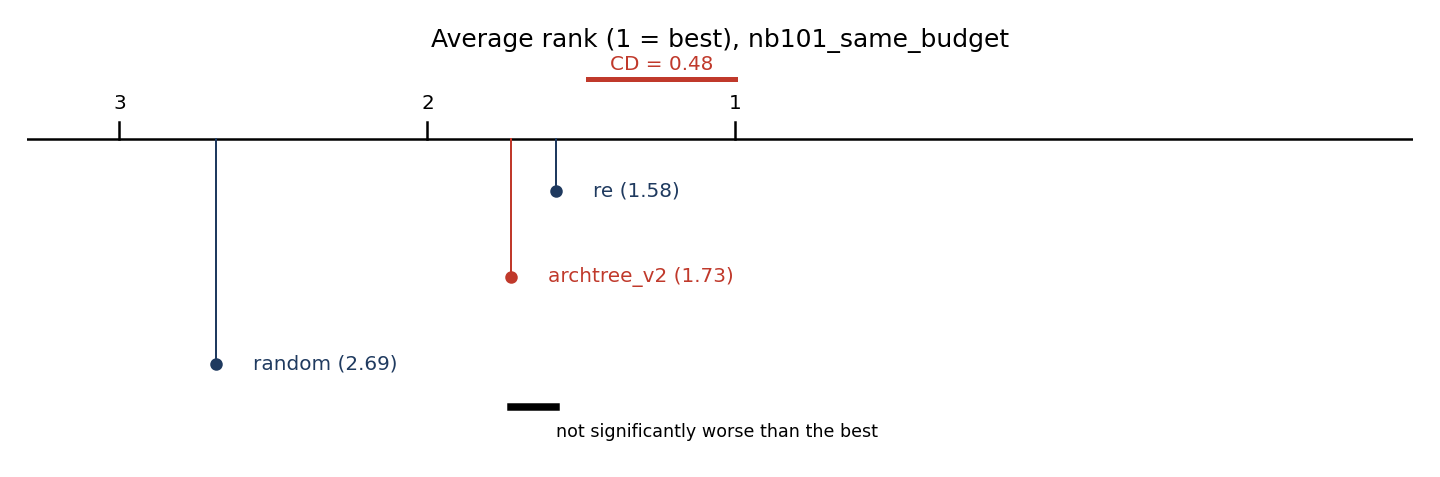

The table this chart was drawn from, first rows:
panel, series, kind, x, y, x_label, x_axis, y_axis
Average rank (1 = best), nb101_same_budg…, line1, reference_line, 0.0, 3.6, , , 
Average rank (1 = best), nb101_same_budg…, line1, reference_line, 1.0, 3.6, , , 
Average rank (1 = best), nb101_same_budg…, line2, line, 1.0, 3.6, , , 
Average rank (1 = best), nb101_same_budg…, line2, line, 1.0, 3.8, , , 
Average rank (1 = best), nb101_same_budg…, line3, line, 2.0, 3.6, , , 
Average rank (1 = best), nb101_same_budg…, line3, line, 2.0, 3.8, , , 
Average rank (1 = best), nb101_same_budg…, line4, line, 3.0, 3.6, , , 
Average rank (1 = best), nb101_same_budg…, line4, line, 3.0, 3.8, , , 
Average rank (1 = best), nb101_same_budg…, line5, line, 1.0, 4.3, , , 
Average rank (1 = best), nb101_same_budg…, line5, line, 1.478, 4.3, , , 
Average rank (1 = best), nb101_same_budg…, line6, line, 1.583, 3.0, , , 
Average rank (1 = best), nb101_same_budg…, line6, line, 1.583, 3.6, , , 
Average rank (1 = best), nb101_same_budg…, line7, line, 1.583, 3.0, , , 
Average rank (1 = best), nb101_same_budg…, line8, line, 1.729, 2.0, , , 
Average rank (1 = best), nb101_same_budg…, line8, line, 1.729, 3.6, , , 
Average rank (1 = best), nb101_same_budg…, line9, line, 1.729, 2.0, , , 
Average rank (1 = best), nb101_same_budg…, line10, line, 2.688, 1.0, , , 
Average rank (1 = best), nb101_same_budg…, line10, line, 2.688, 3.6, , , 
Average rank (1 = best), nb101_same_budg…, line11, line, 2.688, 1.0, , , 
Average rank (1 = best), nb101_same_budg…, line12, line, 1.583, 0.5, , , 
Average rank (1 = best), nb101_same_budg…, line12, line, 1.729, 0.5, , , 
Average rank (1 = best), nb101_same_budg…, text, text, 1.0, 3.95, 1, , 
Average rank (1 = best), nb101_same_budg…, text, text, 2.0, 3.95, 2, , 
Average rank (1 = best), nb101_same_budg…, text, text, 3.0, 3.95, 3, , 
Average rank (1 = best), nb101_same_budg…, text, text, 1.239, 4.4, CD = 0.48, , 
Average rank (1 = best), nb101_same_budg…, text, text, 1.463, 3.0, re (1.58), , 
Average rank (1 = best), nb101_same_budg…, text, text, 1.609, 2.0, archtree_v2 (1.73), , 
Average rank (1 = best), nb101_same_budg…, text, text, 2.567, 1.0, random (2.69), , 
Average rank (1 = best), nb101_same_budg…, text, text, 1.583, 0.15, not significantly worse than the best, , 
